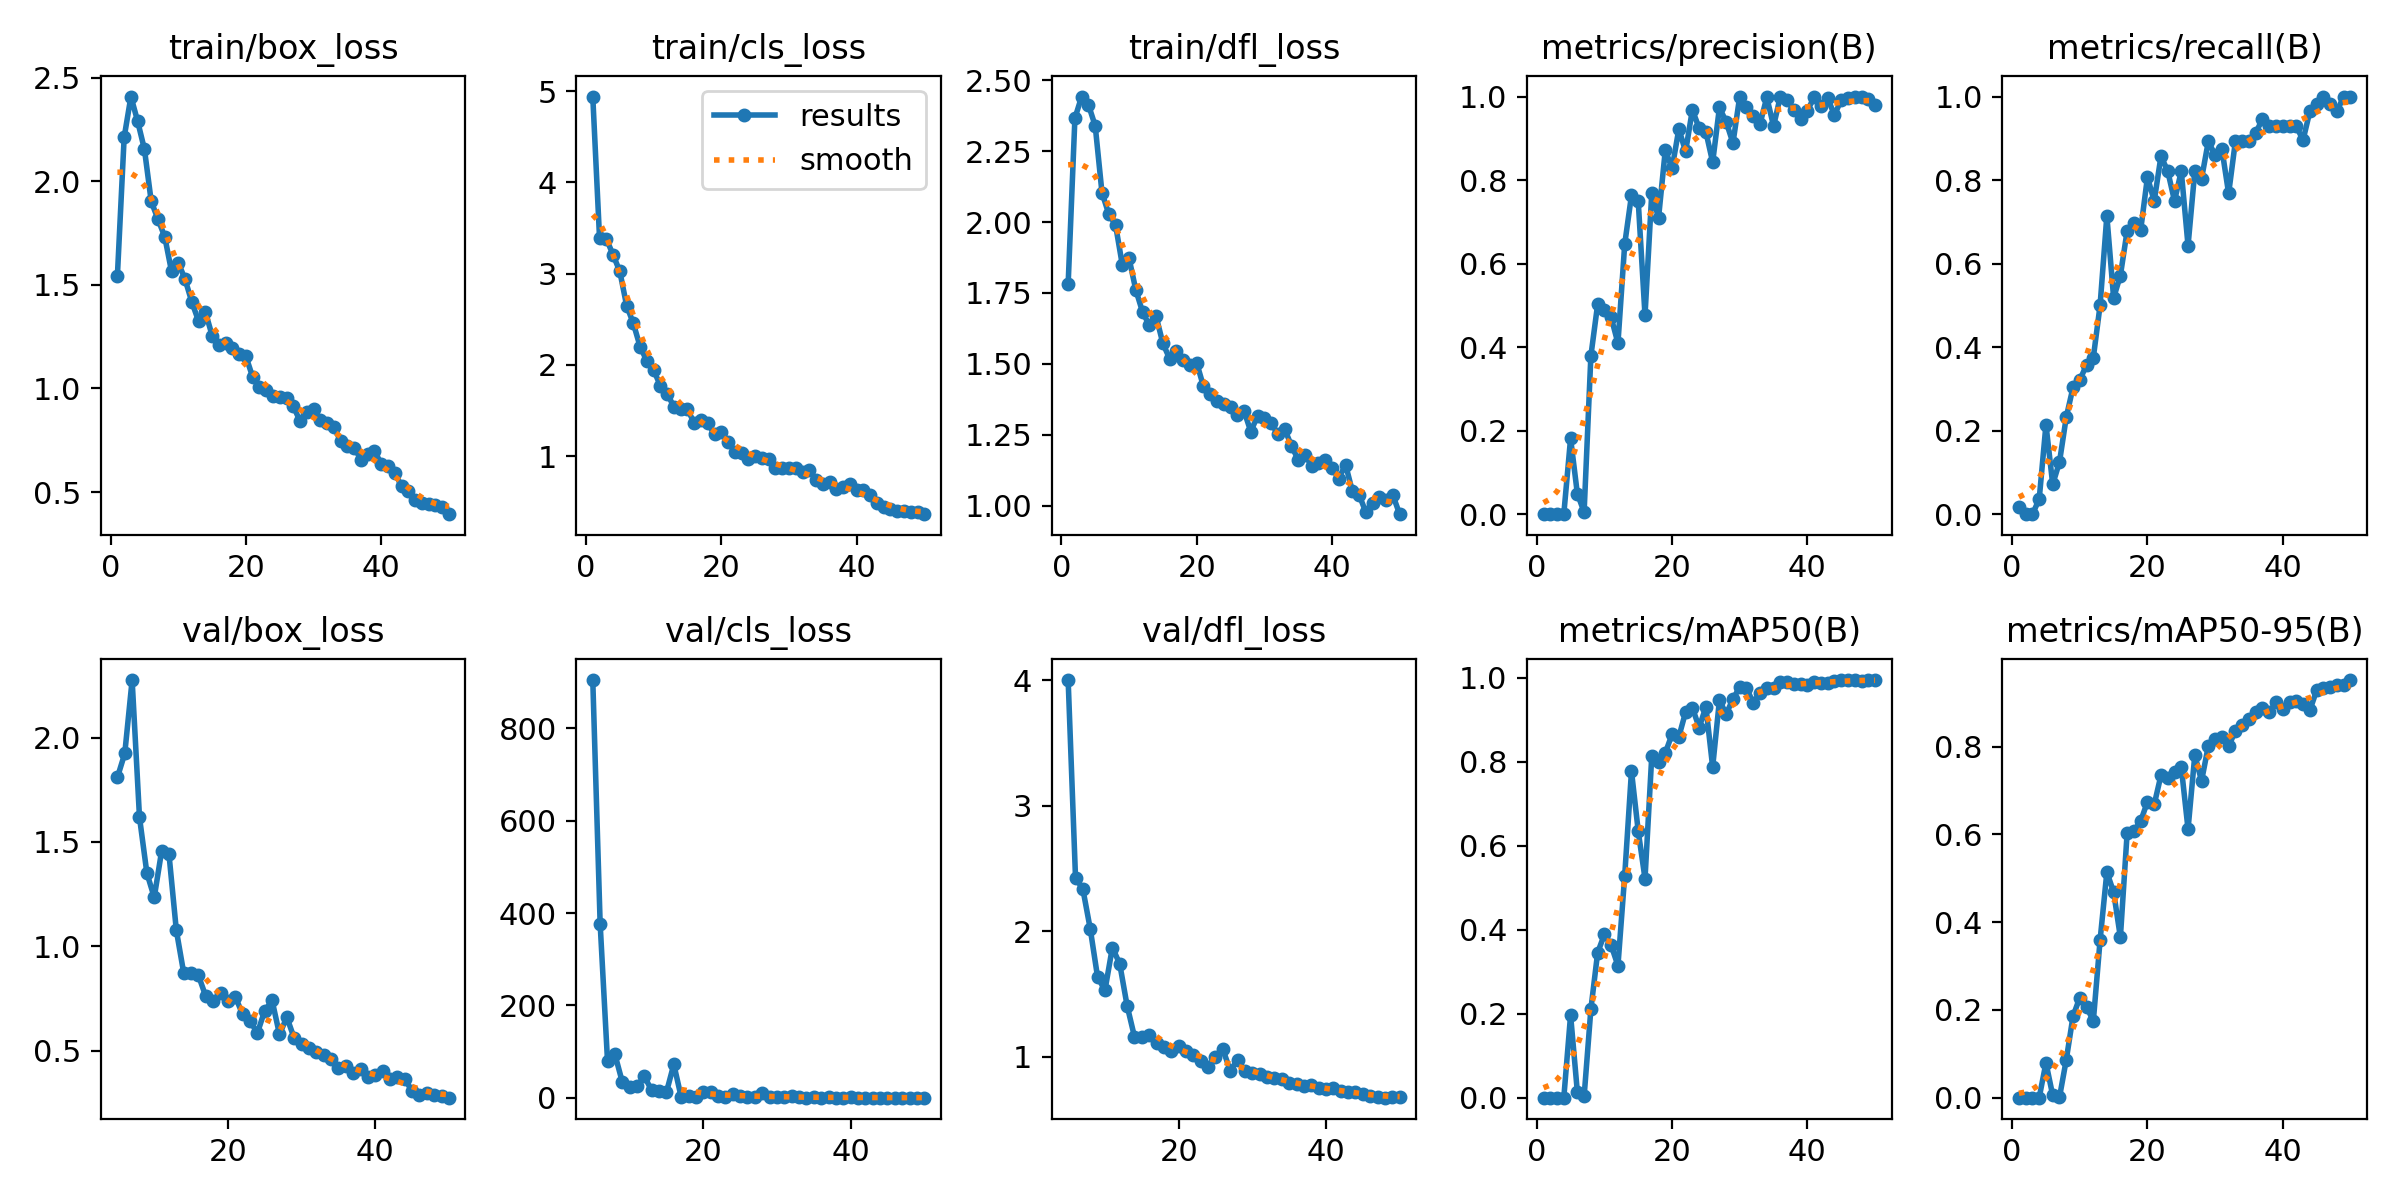

The data file committed next to this chart (first rows):
epoch, time, train/box_loss, train/cls_loss, train/dfl_loss, metrics/precision(B), metrics/recall(B), metrics/mAP50(B), metrics/mAP50-95(B), val/box_loss, val/cls_loss, val/dfl_loss, lr/pg0, lr/pg1, lr/pg2
1, 21.59, 1.544, 4.94, 1.781, 3e-05, 0.01786, 2e-05, 0, nan, nan, nan, 0.0006481, 0.0006481, 0.0006481
2, 44, 2.211, 3.393, 2.367, 0, 0, 0, 0, nan, nan, nan, 0.001289, 0.001289, 0.001289
3, 72.66, 2.408, 3.381, 2.443, 0, 0, 0, 0, nan, nan, nan, 0.001903, 0.001903, 0.001903
4, 101.3, 2.288, 3.206, 2.414, 0.00058, 0.03571, 0.00029, 6e-05, nan, nan, nan, 0.001881, 0.001881, 0.001881
5, 131.6, 2.153, 3.023, 2.34, 0.1816, 0.2143, 0.1966, 0.07943, 1.809, 904.3, 4.002, 0.001842, 0.001842, 0.001842
6, 160.8, 1.902, 2.651, 2.104, 0.04906, 0.07143, 0.01365, 0.00519, 1.924, 377.2, 2.427, 0.001802, 0.001802, 0.001802
7, 187.6, 1.817, 2.454, 2.029, 0.00512, 0.125, 0.00294, 0.00104, 2.276, 80.03, 2.336, 0.001762, 0.001762, 0.001762
8, 214.9, 1.732, 2.199, 1.991, 0.379, 0.2321, 0.2111, 0.08618, 1.618, 94.36, 2.02, 0.001723, 0.001723, 0.001723
9, 244, 1.565, 2.042, 1.85, 0.5025, 0.3036, 0.3454, 0.1856, 1.351, 34.7, 1.634, 0.001683, 0.001683, 0.001683
10, 272.8, 1.606, 1.943, 1.872, 0.4893, 0.3214, 0.3889, 0.2281, 1.234, 22.32, 1.532, 0.001644, 0.001644, 0.001644
11, 301.8, 1.527, 1.77, 1.761, 0.471, 0.3571, 0.363, 0.2071, 1.455, 25.15, 1.871, 0.001604, 0.001604, 0.001604
12, 329.4, 1.418, 1.684, 1.683, 0.4093, 0.375, 0.3144, 0.1746, 1.441, 46.3, 1.742, 0.001564, 0.001564, 0.001564
13, 357.2, 1.325, 1.54, 1.636, 0.6465, 0.5, 0.5289, 0.3589, 1.076, 16, 1.409, 0.001525, 0.001525, 0.001525
14, 386.8, 1.37, 1.52, 1.668, 0.7633, 0.7143, 0.7778, 0.514, 0.8722, 13.83, 1.161, 0.001485, 0.001485, 0.001485
15, 416.5, 1.256, 1.517, 1.572, 0.7489, 0.5179, 0.6346, 0.4686, 0.8714, 12.11, 1.156, 0.001446, 0.001446, 0.001446
16, 444.4, 1.212, 1.36, 1.518, 0.476, 0.5714, 0.5218, 0.3657, 0.8599, 72.4, 1.178, 0.001406, 0.001406, 0.001406
17, 471.4, 1.217, 1.395, 1.545, 0.7692, 0.6786, 0.8141, 0.6035, 0.7597, 1.635, 1.109, 0.001366, 0.001366, 0.001366
18, 500.8, 1.195, 1.36, 1.515, 0.7094, 0.6973, 0.8004, 0.6078, 0.7358, 4.446, 1.08, 0.001327, 0.001327, 0.001327
19, 530.5, 1.164, 1.239, 1.496, 0.8719, 0.6805, 0.8211, 0.6302, 0.7748, 2.707, 1.048, 0.001287, 0.001287, 0.001287
20, 559.6, 1.154, 1.266, 1.503, 0.8278, 0.8069, 0.8659, 0.6744, 0.7385, 12.2, 1.087, 0.001248, 0.001248, 0.001248
21, 588.9, 1.055, 1.158, 1.421, 0.9222, 0.75, 0.8595, 0.6682, 0.7584, 12.52, 1.05, 0.001208, 0.001208, 0.001208
22, 615.9, 1.009, 1.051, 1.393, 0.8687, 0.8571, 0.9185, 0.7349, 0.6732, 4.224, 1.015, 0.001168, 0.001168, 0.001168
23, 645.4, 0.9924, 1.037, 1.37, 0.9681, 0.8214, 0.9292, 0.728, 0.6424, 1.608, 0.9651, 0.001129, 0.001129, 0.001129
24, 673.7, 0.9636, 0.9728, 1.358, 0.9244, 0.75, 0.8815, 0.7415, 0.5838, 8.508, 0.9195, 0.001089, 0.001089, 0.001089
25, 703, 0.9577, 0.9982, 1.346, 0.9152, 0.8214, 0.9309, 0.7537, 0.691, 2.978, 1.002, 0.00105, 0.00105, 0.00105
26, 732.3, 0.9535, 0.9842, 1.318, 0.8428, 0.6429, 0.7876, 0.612, 0.7401, 1.293, 1.061, 0.00101, 0.00101, 0.00101
27, 759.8, 0.9144, 0.968, 1.334, 0.9738, 0.8214, 0.9468, 0.7808, 0.5776, 2.228, 0.8913, 0.0009704, 0.0009704, 0.0009704
28, 789.2, 0.8425, 0.8724, 1.261, 0.9392, 0.8036, 0.9136, 0.7218, 0.6595, 9.597, 0.9778, 0.0009308, 0.0009308, 0.0009308
29, 817.2, 0.8849, 0.8693, 1.317, 0.8887, 0.8929, 0.9499, 0.8024, 0.559, 0.6484, 0.8853, 0.0008912, 0.0008912, 0.0008912
30, 846.5, 0.9028, 0.8714, 1.309, 1, 0.8595, 0.9776, 0.8183, 0.5292, 0.7007, 0.8759, 0.0008516, 0.0008516, 0.0008516
31, 876.6, 0.848, 0.8669, 1.29, 0.9748, 0.875, 0.9756, 0.823, 0.5145, 2.102, 0.8649, 0.000812, 0.000812, 0.000812
32, 905.4, 0.8315, 0.8294, 1.253, 0.9538, 0.7679, 0.9401, 0.8005, 0.4943, 3.154, 0.8391, 0.0007724, 0.0007724, 0.0007724
33, 932.9, 0.8154, 0.853, 1.27, 0.9345, 0.8929, 0.9646, 0.8364, 0.4764, 1.483, 0.8335, 0.0007328, 0.0007328, 0.0007328
34, 963.2, 0.7454, 0.7413, 1.211, 0.9982, 0.8929, 0.9757, 0.8496, 0.4606, 0.5135, 0.8214, 0.0006932, 0.0006932, 0.0006932
35, 992.3, 0.7235, 0.6967, 1.162, 0.9294, 0.8931, 0.9755, 0.864, 0.4158, 0.7486, 0.7912, 0.0006536, 0.0006536, 0.0006536
36, 1022, 0.7151, 0.7121, 1.178, 1, 0.9125, 0.9899, 0.8789, 0.4245, 0.4251, 0.7861, 0.000614, 0.000614, 0.000614
37, 1051, 0.6567, 0.6359, 1.141, 0.9923, 0.9464, 0.989, 0.8891, 0.3919, 1.033, 0.766, 0.0005744, 0.0005744, 0.0005744
38, 1080, 0.6822, 0.6628, 1.149, 0.967, 0.9286, 0.9859, 0.8782, 0.4095, 0.4568, 0.7737, 0.0005348, 0.0005348, 0.0005348
39, 1108, 0.6967, 0.6917, 1.161, 0.9455, 0.9294, 0.9852, 0.9012, 0.3734, 0.5832, 0.7548, 0.0004952, 0.0004952, 0.0004952
40, 1137, 0.638, 0.6304, 1.133, 0.9665, 0.9286, 0.9834, 0.8867, 0.3809, 2.388, 0.7428, 0.0004556, 0.0004556, 0.0004556
41, 1165, 0.6265, 0.6295, 1.095, 0.9982, 0.9286, 0.9907, 0.9023, 0.4022, 0.548, 0.7507, 0.000416, 0.000416, 0.000416
42, 1195, 0.5933, 0.5764, 1.145, 0.9765, 0.9286, 0.9876, 0.905, 0.3625, 0.3872, 0.7251, 0.0003764, 0.0003764, 0.0003764
43, 1224, 0.5281, 0.4872, 1.051, 0.996, 0.8958, 0.9867, 0.8973, 0.3722, 0.5217, 0.7242, 0.0003368, 0.0003368, 0.0003368
44, 1251, 0.5048, 0.4408, 1.038, 0.9558, 0.9643, 0.9913, 0.8827, 0.3646, 0.3452, 0.7208, 0.0002972, 0.0002972, 0.0002972
45, 1278, 0.461, 0.4188, 0.9762, 0.9919, 0.9821, 0.994, 0.928, 0.3048, 0.3467, 0.7048, 0.0002576, 0.0002576, 0.0002576
46, 1307, 0.4465, 0.3961, 1.01, 0.9964, 1, 0.9947, 0.934, 0.289, 0.2947, 0.6871, 0.000218, 0.000218, 0.000218
47, 1335, 0.4428, 0.3999, 1.029, 0.9984, 0.9821, 0.9947, 0.9351, 0.2963, 0.2735, 0.6846, 0.0001784, 0.0001784, 0.0001784
48, 1364, 0.4385, 0.3927, 1.019, 0.999, 0.9643, 0.9935, 0.9403, 0.2856, 0.2529, 0.6756, 0.0001388, 0.0001388, 0.0001388
49, 1394, 0.4283, 0.3916, 1.036, 0.9929, 1, 0.9948, 0.9395, 0.281, 0.2876, 0.6825, 9.92e-05, 9.92e-05, 9.92e-05
50, 1420, 0.3936, 0.3644, 0.9695, 0.9789, 1, 0.9947, 0.9518, 0.2741, 0.2592, 0.6786, 5.96e-05, 5.96e-05, 5.96e-05
